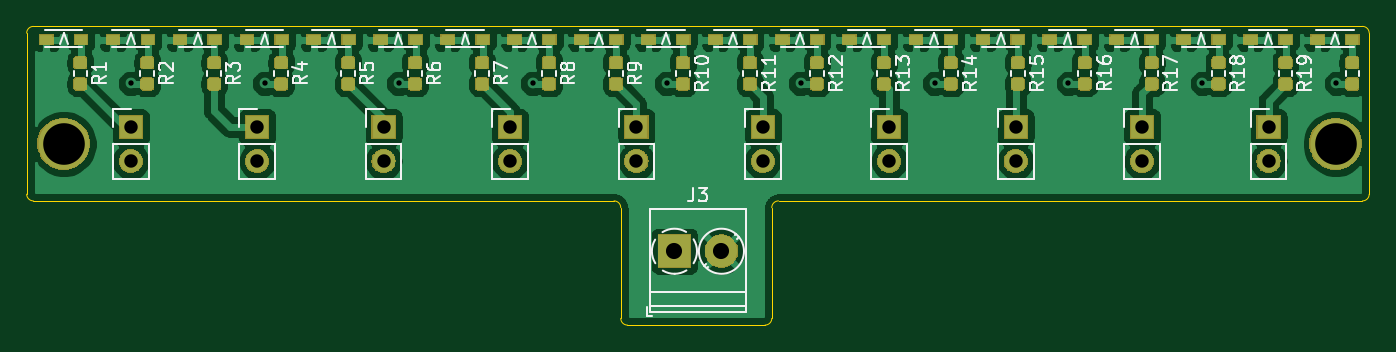
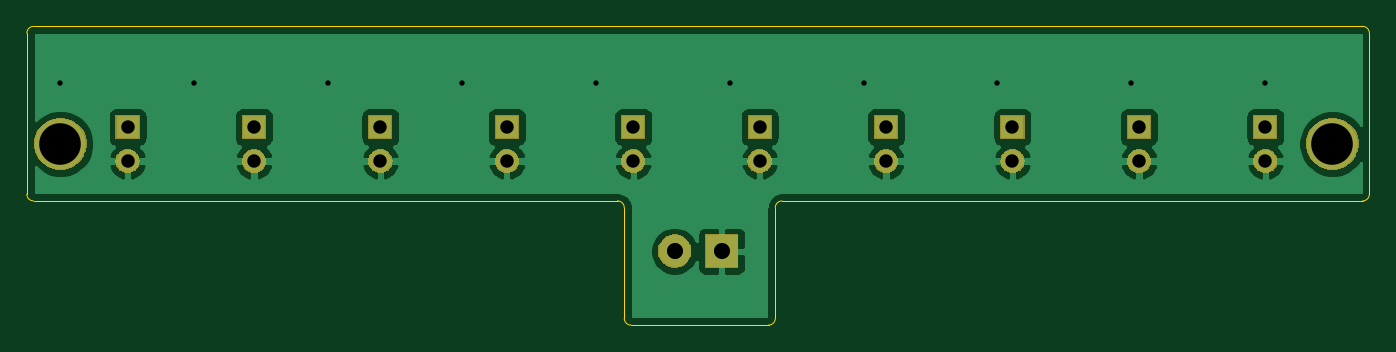
Circuit board: 11 layer files. Board 100.0 x 22.2 mm.
- bottom_copper: IRPanel-B_Cu.gbr (50418 bytes)
- bottom_mask: IRPanel-B_Mask.gbr (17678 bytes)
- paste: IRPanel-B_Paste.gbr (489 bytes)
- bottom_silk: IRPanel-B_SilkS.gbr (490 bytes)
- outline: IRPanel-Edge_Cuts.gbr (1460 bytes)
- top_copper: IRPanel-F_Cu.gbr (224718 bytes)
- top_mask: IRPanel-F_Mask.gbr (62878 bytes)
- paste: IRPanel-F_Paste.gbr (73565 bytes)
- top_silk: IRPanel-F_SilkS.gbr (25656 bytes)
- drill: IRPanel-NPTH.drl (276 bytes)
- drill: IRPanel-PTH.drl (825 bytes)

=== bottom_copper: IRPanel-B_Cu.gbr (50418 bytes, source omitted) ===
=== bottom_mask: IRPanel-B_Mask.gbr (17678 bytes, source omitted) ===
=== paste: IRPanel-B_Paste.gbr ===
G04 #@! TF.GenerationSoftware,KiCad,Pcbnew,(5.1.4)-1*
G04 #@! TF.CreationDate,2020-01-13T14:58:16-05:00*
G04 #@! TF.ProjectId,IRPanel,49525061-6e65-46c2-9e6b-696361645f70,rev?*
G04 #@! TF.SameCoordinates,Original*
G04 #@! TF.FileFunction,Paste,Bot*
G04 #@! TF.FilePolarity,Positive*
%FSLAX46Y46*%
G04 Gerber Fmt 4.6, Leading zero omitted, Abs format (unit mm)*
G04 Created by KiCad (PCBNEW (5.1.4)-1) date 2020-01-13 14:58:16*
%MOMM*%
%LPD*%
G04 APERTURE LIST*
G04 APERTURE END LIST*
M02*

=== bottom_silk: IRPanel-B_SilkS.gbr ===
G04 #@! TF.GenerationSoftware,KiCad,Pcbnew,(5.1.4)-1*
G04 #@! TF.CreationDate,2020-01-13T14:58:16-05:00*
G04 #@! TF.ProjectId,IRPanel,49525061-6e65-46c2-9e6b-696361645f70,rev?*
G04 #@! TF.SameCoordinates,Original*
G04 #@! TF.FileFunction,Legend,Bot*
G04 #@! TF.FilePolarity,Positive*
%FSLAX46Y46*%
G04 Gerber Fmt 4.6, Leading zero omitted, Abs format (unit mm)*
G04 Created by KiCad (PCBNEW (5.1.4)-1) date 2020-01-13 14:58:16*
%MOMM*%
%LPD*%
G04 APERTURE LIST*
G04 APERTURE END LIST*
M02*

=== outline: IRPanel-Edge_Cuts.gbr ===
G04 #@! TF.GenerationSoftware,KiCad,Pcbnew,(5.1.4)-1*
G04 #@! TF.CreationDate,2020-01-13T14:58:16-05:00*
G04 #@! TF.ProjectId,IRPanel,49525061-6e65-46c2-9e6b-696361645f70,rev?*
G04 #@! TF.SameCoordinates,Original*
G04 #@! TF.FileFunction,Profile,NP*
%FSLAX46Y46*%
G04 Gerber Fmt 4.6, Leading zero omitted, Abs format (unit mm)*
G04 Created by KiCad (PCBNEW (5.1.4)-1) date 2020-01-13 14:58:16*
%MOMM*%
%LPD*%
G04 APERTURE LIST*
%ADD10C,0.050000*%
G04 APERTURE END LIST*
D10*
X102750000Y-76500000D02*
G75*
G02X103250000Y-76000000I500000J0D01*
G01*
X103250000Y-89000000D02*
G75*
G02X102750000Y-88500000I0J500000D01*
G01*
X146500000Y-89000000D02*
G75*
G02X147000000Y-89500000I0J-500000D01*
G01*
X147500000Y-98250000D02*
G75*
G02X147000000Y-97750000I0J500000D01*
G01*
X158250000Y-97750000D02*
G75*
G02X157750000Y-98250000I-500000J0D01*
G01*
X158250000Y-89500000D02*
G75*
G02X158750000Y-89000000I500000J0D01*
G01*
X202750000Y-88500000D02*
G75*
G02X202250000Y-89000000I-500000J0D01*
G01*
X202250000Y-76000000D02*
G75*
G02X202750000Y-76500000I0J-500000D01*
G01*
X146500000Y-89000000D02*
X103250000Y-89000000D01*
X102750000Y-88500000D02*
X102750000Y-76500000D01*
X147000000Y-97750000D02*
X147000000Y-89500000D01*
X157750000Y-98250000D02*
X147500000Y-98250000D01*
X158250000Y-89500000D02*
X158250000Y-97750000D01*
X202250000Y-89000000D02*
X158750000Y-89000000D01*
X202750000Y-76500000D02*
X202750000Y-88500000D01*
X103250000Y-76000000D02*
X202250000Y-76000000D01*
M02*

=== top_copper: IRPanel-F_Cu.gbr (224718 bytes, source omitted) ===
=== top_mask: IRPanel-F_Mask.gbr (62878 bytes, source omitted) ===
=== paste: IRPanel-F_Paste.gbr (73565 bytes, source omitted) ===
=== top_silk: IRPanel-F_SilkS.gbr (25656 bytes, source omitted) ===
=== drill: IRPanel-NPTH.drl ===
M48
; DRILL file {KiCad (5.1.4)-1} date 1/13/2020 2:58:21 PM
; FORMAT={-:-/ absolute / metric / decimal}
; #@! TF.CreationDate,2020-01-13T14:58:21-05:00
; #@! TF.GenerationSoftware,Kicad,Pcbnew,(5.1.4)-1
; #@! TF.FileFunction,NonPlated,1,2,NPTH
FMAT,2
METRIC
%
G90
G05
T0
M30

=== drill: IRPanel-PTH.drl ===
M48
; DRILL file {KiCad (5.1.4)-1} date 1/13/2020 2:58:21 PM
; FORMAT={-:-/ absolute / metric / decimal}
; #@! TF.CreationDate,2020-01-13T14:58:21-05:00
; #@! TF.GenerationSoftware,Kicad,Pcbnew,(5.1.4)-1
; #@! TF.FileFunction,Plated,1,2,PTH
FMAT,2
METRIC
T1C0.400
T2C1.000
T3C1.200
T4C3.100
%
G90
G05
T1
X110.49Y-80.25
X120.47Y-80.25
X130.45Y-80.25
X140.43Y-80.25
X150.41Y-80.25
X160.39Y-80.25
X170.37Y-80.25
X180.35Y-80.25
X190.33Y-80.25
X200.31Y-80.25
T2
X119.917Y-83.5
X119.917Y-86.04
X195.25Y-83.5
X195.25Y-86.04
X129.333Y-83.5
X129.333Y-86.04
X176.417Y-83.5
X176.417Y-86.04
X167.0Y-83.5
X167.0Y-86.04
X110.5Y-83.5
X110.5Y-86.04
X138.75Y-83.5
X138.75Y-86.04
X157.583Y-83.5
X157.583Y-86.04
X185.833Y-83.5
X185.833Y-86.04
X148.167Y-83.5
X148.167Y-86.04
T3
X151.0Y-92.75
X154.5Y-92.75
T4
X105.5Y-84.75
X200.25Y-84.75
T0
M30

